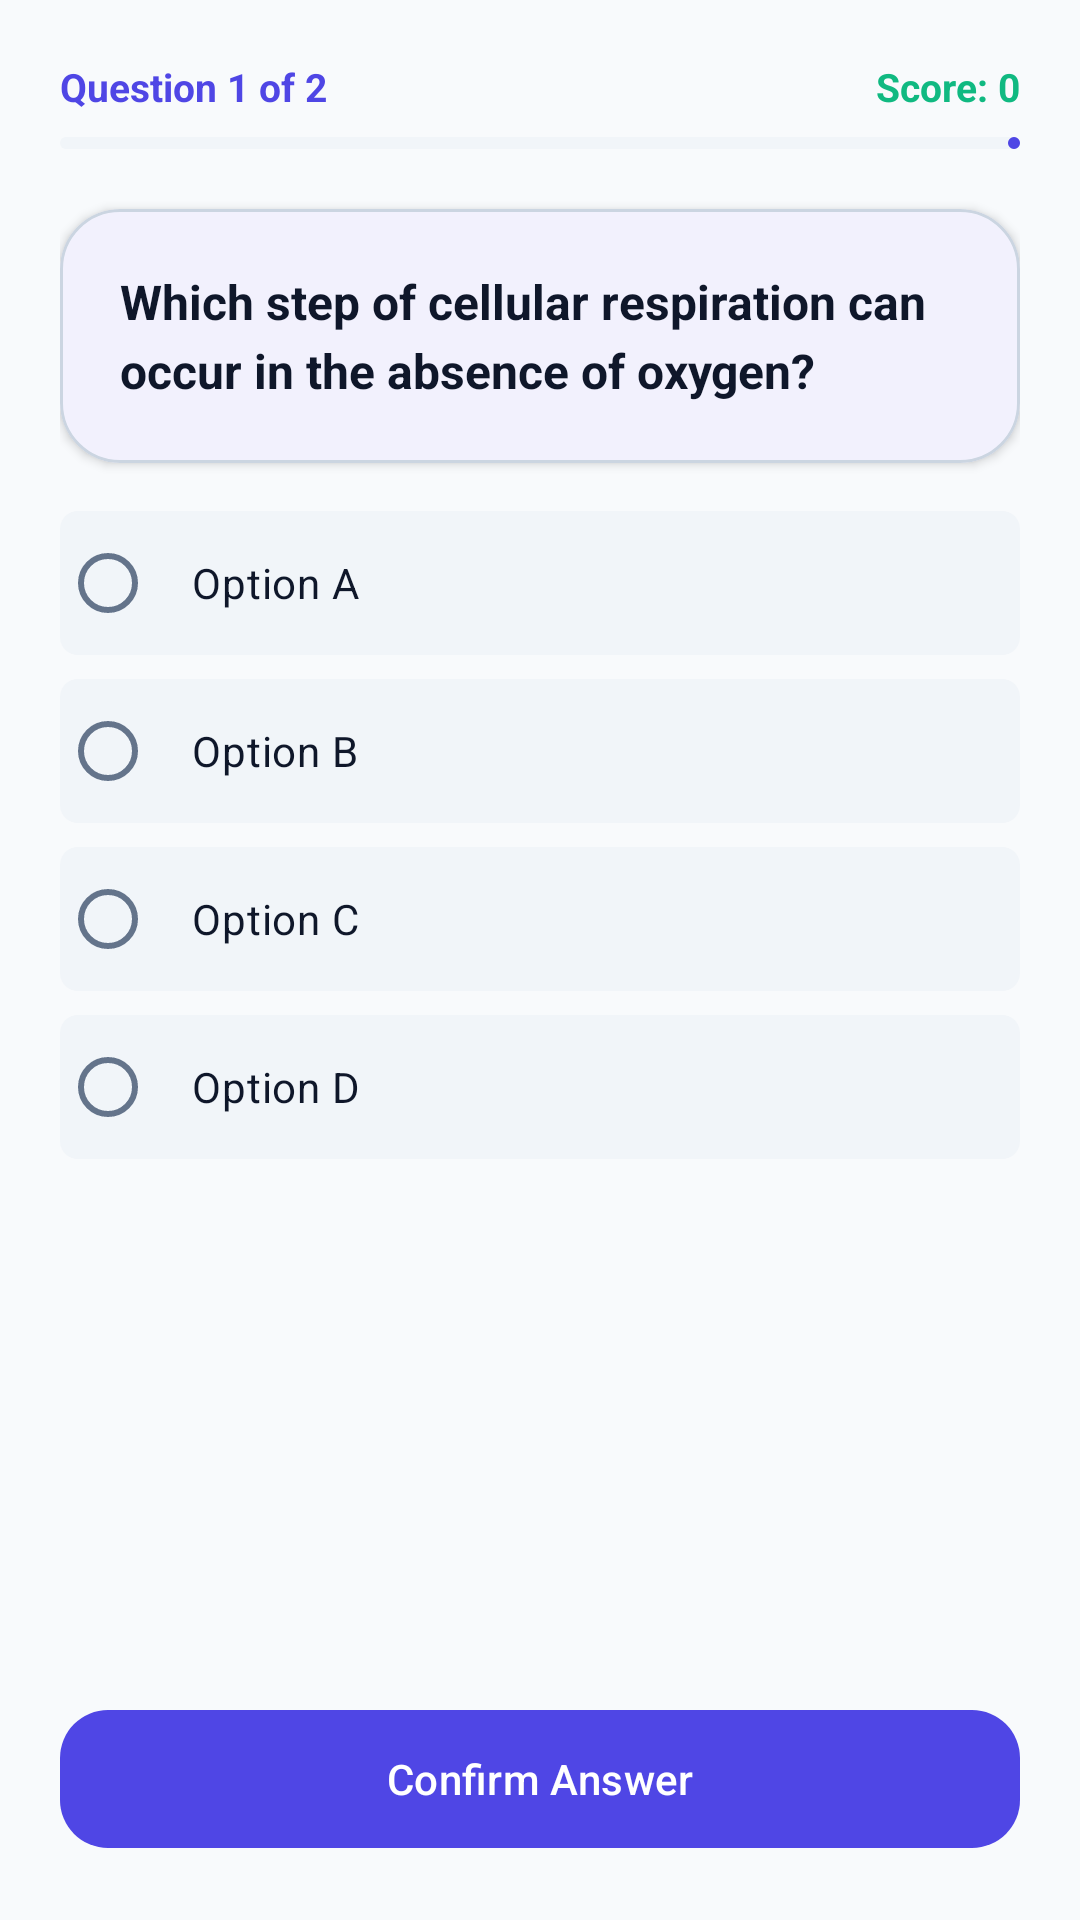

Write the Android layout XML for this screen, with the resource values it uses.
<!-- AndroidManifest.xml: application theme Theme.StudyBuddy -->
<!-- res/layout/fragment_quiz.xml -->
<?xml version="1.0" encoding="utf-8"?>
<LinearLayout xmlns:android="http://schemas.android.com/apk/res/android"
    xmlns:app="http://schemas.android.com/apk/res-auto"
    android:layout_width="match_parent"
    android:layout_height="match_parent"
    android:orientation="vertical"
    android:background="@color/md_theme_background"
    android:padding="20dp">

    
    <LinearLayout
        android:id="@+id/layout_active_quiz"
        android:layout_width="match_parent"
        android:layout_height="match_parent"
        android:orientation="vertical">

        
        <LinearLayout
            android:layout_width="match_parent"
            android:layout_height="wrap_content"
            android:orientation="horizontal"
            android:gravity="center_vertical">

            <TextView
                android:id="@+id/tv_quiz_progress_text"
                android:layout_width="wrap_content"
                android:layout_height="wrap_content"
                android:text="Question 1 of 2"
                android:textColor="@color/md_theme_primary"
                android:textSize="13sp"
                android:textStyle="bold" />

            <View
                android:layout_width="0dp"
                android:layout_height="1dp"
                android:layout_weight="1" />

            <TextView
                android:id="@+id/tv_quiz_score_text"
                android:layout_width="wrap_content"
                android:layout_height="wrap_content"
                android:text="Score: 0"
                android:textColor="@color/accent_green"
                android:textSize="13sp"
                android:textStyle="bold" />
        </LinearLayout>

        <com.google.android.material.progressindicator.LinearProgressIndicator
            android:id="@+id/quiz_progress_bar"
            android:layout_width="match_parent"
            android:layout_height="wrap_content"
            android:layout_marginTop="8dp"
            android:progress="50"
            app:indicatorColor="@color/md_theme_primary"
            app:trackColor="@color/md_theme_surfaceVariant" />

        
        <com.google.android.material.card.MaterialCardView
            android:layout_width="match_parent"
            android:layout_height="wrap_content"
            android:layout_marginTop="20dp"
            app:cardCornerRadius="20dp"
            app:cardElevation="2dp"
            app:strokeWidth="1dp"
            app:strokeColor="@color/md_theme_outline"
            app:cardBackgroundColor="@color/md_theme_surface">

            <TextView
                android:id="@+id/tv_quiz_question_text"
                android:layout_width="match_parent"
                android:layout_height="wrap_content"
                android:padding="20dp"
                android:text="Which step of cellular respiration can occur in the absence of oxygen?"
                android:textColor="@color/md_theme_onSurface"
                android:textSize="16sp"
                android:textStyle="bold"
                android:lineSpacingExtra="4dp" />
        </com.google.android.material.card.MaterialCardView>

        
        <RadioGroup
            android:id="@+id/rg_quiz_options"
            android:layout_width="match_parent"
            android:layout_height="wrap_content"
            android:layout_marginTop="16dp">

            <RadioButton
                android:id="@+id/rb_option_0"
                android:layout_width="match_parent"
                android:layout_height="wrap_content"
                android:layout_marginBottom="8dp"
                android:background="@drawable/badge_bg"
                android:padding="12dp"
                android:text="Option A"
                android:textColor="@color/md_theme_onSurface" />

            <RadioButton
                android:id="@+id/rb_option_1"
                android:layout_width="match_parent"
                android:layout_height="wrap_content"
                android:layout_marginBottom="8dp"
                android:background="@drawable/badge_bg"
                android:padding="12dp"
                android:text="Option B"
                android:textColor="@color/md_theme_onSurface" />

            <RadioButton
                android:id="@+id/rb_option_2"
                android:layout_width="match_parent"
                android:layout_height="wrap_content"
                android:layout_marginBottom="8dp"
                android:background="@drawable/badge_bg"
                android:padding="12dp"
                android:text="Option C"
                android:textColor="@color/md_theme_onSurface" />

            <RadioButton
                android:id="@+id/rb_option_3"
                android:layout_width="match_parent"
                android:layout_height="wrap_content"
                android:layout_marginBottom="8dp"
                android:background="@drawable/badge_bg"
                android:padding="12dp"
                android:text="Option D"
                android:textColor="@color/md_theme_onSurface" />
        </RadioGroup>

        
        <com.google.android.material.card.MaterialCardView
            android:id="@+id/card_quiz_explanation"
            android:layout_width="match_parent"
            android:layout_height="wrap_content"
            android:layout_marginTop="12dp"
            android:visibility="gone"
            app:cardCornerRadius="16dp"
            app:cardBackgroundColor="@color/md_theme_primaryContainer">

            <LinearLayout
                android:layout_width="match_parent"
                android:layout_height="wrap_content"
                android:orientation="vertical"
                android:padding="16dp">

                <TextView
                    android:layout_width="wrap_content"
                    android:layout_height="wrap_content"
                    android:text="💡 Explanation"
                    android:textColor="@color/md_theme_primary"
                    android:textSize="12sp"
                    android:textStyle="bold" />

                <TextView
                    android:id="@+id/tv_quiz_explanation"
                    android:layout_width="match_parent"
                    android:layout_height="wrap_content"
                    android:layout_marginTop="4dp"
                    android:text="Glycolysis is anaerobic and takes place in cytoplasm."
                    android:textColor="@color/md_theme_onSurface"
                    android:textSize="13sp" />
            </LinearLayout>
        </com.google.android.material.card.MaterialCardView>

        <View
            android:layout_width="match_parent"
            android:layout_height="0dp"
            android:layout_weight="1" />

        
        <com.google.android.material.button.MaterialButton
            android:id="@+id/btn_quiz_action"
            android:layout_width="match_parent"
            android:layout_height="54dp"
            android:text="Confirm Answer"
            android:textColor="#FFFFFF"
            app:backgroundTint="@color/md_theme_primary"
            app:cornerRadius="16dp" />
    </LinearLayout>

    
    <LinearLayout
        android:id="@+id/layout_quiz_completed"
        android:layout_width="match_parent"
        android:layout_height="match_parent"
        android:orientation="vertical"
        android:gravity="center"
        android:visibility="gone">

        <TextView
            android:layout_width="72dp"
            android:layout_height="72dp"
            android:background="@drawable/badge_bg"
            android:gravity="center"
            android:text="🏆"
            android:textSize="32sp" />

        <TextView
            android:layout_width="wrap_content"
            android:layout_height="wrap_content"
            android:layout_marginTop="20dp"
            android:text="Exam Simulation Complete!"
            android:textColor="@color/md_theme_onSurface"
            android:textSize="20sp"
            android:textStyle="bold" />

        <TextView
            android:id="@+id/tv_quiz_final_score"
            android:layout_width="wrap_content"
            android:layout_height="wrap_content"
            android:layout_marginTop="8dp"
            android:text="You scored 2 out of 2 (100%)"
            android:textColor="@color/md_theme_onSurfaceVariant"
            android:textSize="14sp" />

        <com.google.android.material.button.MaterialButton
            android:id="@+id/btn_quiz_retake"
            android:layout_width="wrap_content"
            android:layout_height="50dp"
            android:layout_marginTop="28dp"
            android:text="Retake Test"
            app:cornerRadius="16dp" />
    </LinearLayout>

</LinearLayout>
<!-- resources referenced by this layout -->
<resources>
  <color name="accent_green">#10B981</color>
  <color name="md_theme_background">#F8FAFC</color>
  <color name="md_theme_onSurface">#0F172A</color>
  <color name="md_theme_onSurfaceVariant">#64748B</color>
  <color name="md_theme_outline">#CBD5E1</color>
  <color name="md_theme_primary">#4F46E5</color>
  <color name="md_theme_primaryContainer">#EEF2FF</color>
  <color name="md_theme_surface">#FFFFFF</color>
  <color name="md_theme_surfaceVariant">#F1F5F9</color>
  <!-- drawable badge_bg (drawable) -->
  <?xml version="1.0" encoding="utf-8"?>
  <shape xmlns:android="http://schemas.android.com/apk/res/android"
      android:shape="rectangle">
      <corners android:radius="6dp" />
      <solid android:color="@color/md_theme_surfaceVariant" />
  </shape>
  <style name="Theme.StudyBuddy" parent="Theme.Material3.DayNight.NoActionBar">
          
          <item name="colorPrimary">@color/md_theme_primary</item>
          <item name="colorOnPrimary">@color/md_theme_onPrimary</item>
          <item name="colorPrimaryContainer">@color/md_theme_primaryContainer</item>
          <item name="colorOnPrimaryContainer">@color/md_theme_onPrimaryContainer</item>
          
          <item name="colorSecondary">@color/md_theme_secondary</item>
          <item name="colorOnSecondary">@color/md_theme_onSecondary</item>
          <item name="colorSecondaryContainer">@color/md_theme_secondaryContainer</item>
          <item name="colorOnSecondaryContainer">@color/md_theme_onSecondaryContainer</item>
  
          <item name="colorTertiary">@color/md_theme_tertiary</item>
          <item name="colorOnTertiary">#FFFFFF</item>
  
          <item name="android:colorBackground">@color/md_theme_background</item>
          <item name="colorSurface">@color/md_theme_surface</item>
          <item name="colorOnSurface">@color/md_theme_onSurface</item>
          <item name="colorSurfaceVariant">@color/md_theme_surfaceVariant</item>
          <item name="colorOnSurfaceVariant">@color/md_theme_onSurfaceVariant</item>
  
          
          <item name="android:statusBarColor">@color/md_theme_background</item>
          <item name="android:windowLightStatusBar">true</item>
          <item name="android:navigationBarColor">@color/md_theme_surface</item>
      </style>
  <color name="md_theme_onPrimary">#FFFFFF</color>
  <color name="md_theme_onPrimaryContainer">#312E81</color>
  <color name="md_theme_secondary">#06B6D4</color>
  <color name="md_theme_onSecondary">#FFFFFF</color>
  <color name="md_theme_secondaryContainer">#E0F2FE</color>
  <color name="md_theme_onSecondaryContainer">#0369A1</color>
  <color name="md_theme_tertiary">#8B5CF6</color>
</resources>
